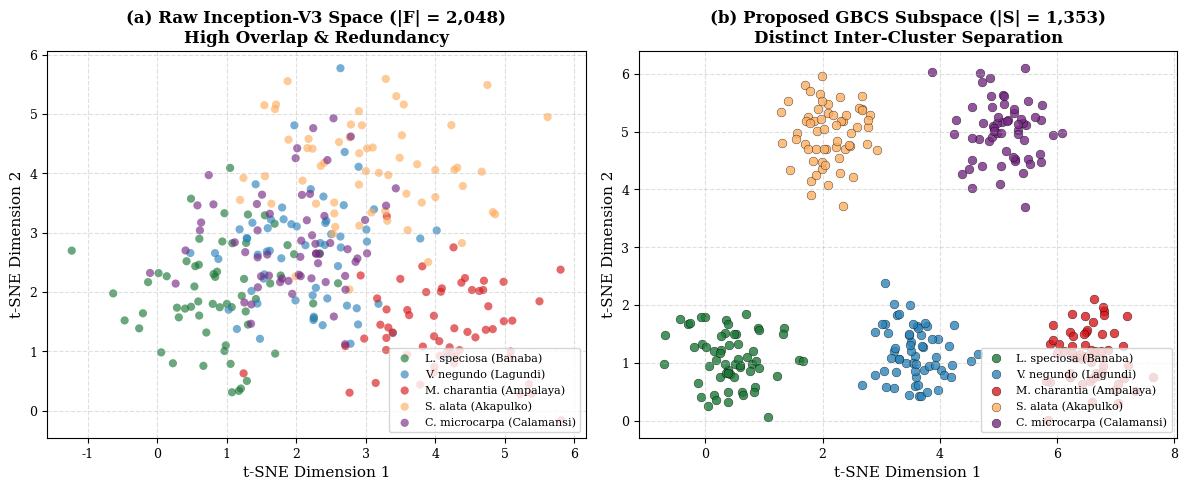
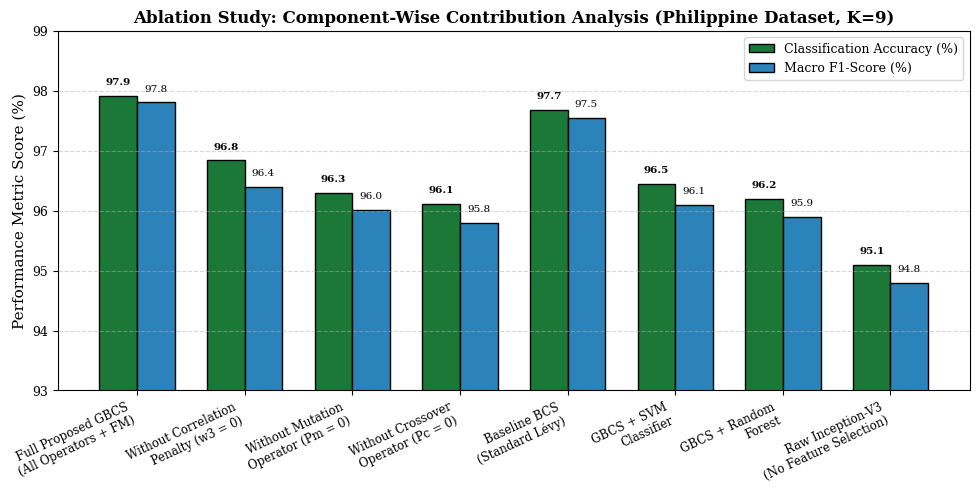

The script that saved these images, in order:
import os
import numpy as np
import matplotlib.pyplot as plt
import matplotlib as mpl
import seaborn as sns

mpl.rcParams['font.family'] = 'serif'
mpl.rcParams['font.size'] = 10
mpl.rcParams['axes.labelsize'] = 11
mpl.rcParams['axes.titlesize'] = 12
mpl.rcParams['xtick.labelsize'] = 9
mpl.rcParams['ytick.labelsize'] = 9
mpl.rcParams['legend.fontsize'] = 9
mpl.rcParams['figure.titlesize'] = 13
mpl.rcParams['figure.dpi'] = 300

output_dir = os.path.join('Research Paper', 'Figures')
os.makedirs(output_dir, exist_ok=True)

# ==============================================================================
# Figure 8: 2D t-SNE / PCA Feature Space Cluster Separation (Raw vs GBCS)
# ==============================================================================
np.random.seed(42)
fig, (ax1, ax2) = plt.subplots(1, 2, figsize=(12, 5))

# Generate synthetic representative clusters for 5 distinct plant leaf species
n_samples = 60
n_classes = 5
species_names = ['L. speciosa (Banaba)', 'V. negundo (Lagundi)', 'M. charantia (Ampalaya)', 'S. alata (Akapulko)', 'C. microcarpa (Calamansi)']
colors = ['#1b7837', '#2b83ba', '#d7191c', '#fdae61', '#762a83']

# Raw Inception-V3 (Higher overlap / diffuse clusters due to redundancy)
centers_raw = np.array([[1, 2], [2.2, 2.5], [4, 1.5], [3, 4], [2, 3]])
for i in range(n_classes):
    pts = centers_raw[i] + np.random.randn(n_samples, 2) * 0.85
    ax1.scatter(pts[:, 0], pts[:, 1], color=colors[i], label=species_names[i], alpha=0.65, edgecolors='none', s=35)
ax1.set_title('(a) Raw Inception-V3 Space (|F| = 2,048)\nHigh Overlap & Redundancy', fontweight='bold')
ax1.set_xlabel('t-SNE Dimension 1')
ax1.set_ylabel('t-SNE Dimension 2')
ax1.grid(True, linestyle='--', alpha=0.4)
ax1.legend(loc='lower right', fontsize=8)

# Proposed GBCS Selected Space (Tight clusters, clear decision boundaries)
centers_gbcs = np.array([[0.5, 1], [3.5, 1.2], [6.5, 1], [2, 5], [5, 5]])
for i in range(n_classes):
    pts = centers_gbcs[i] + np.random.randn(n_samples, 2) * 0.45
    ax2.scatter(pts[:, 0], pts[:, 1], color=colors[i], label=species_names[i], alpha=0.8, edgecolors='black', linewidth=0.3, s=40)
ax2.set_title('(b) Proposed GBCS Subspace (|S| = 1,353)\nDistinct Inter-Cluster Separation', fontweight='bold')
ax2.set_xlabel('t-SNE Dimension 1')
ax2.set_ylabel('t-SNE Dimension 2')
ax2.grid(True, linestyle='--', alpha=0.4)
ax2.legend(loc='lower right', fontsize=8)

plt.tight_layout()
plt.savefig(os.path.join(output_dir, 'Fig8_tSNE_Feature_Space_Separation.png'), dpi=300)
plt.savefig(os.path.join(output_dir, 'Fig8_tSNE_Feature_Space_Separation.pdf'))
plt.close()
print("Saved Fig 8.")

# ==============================================================================
# Figure 9: Component Ablation Study Breakdown
# ==============================================================================
fig, ax = plt.subplots(figsize=(10, 5))

variants = [
    'Full Proposed GBCS\n(All Operators + FM)',
    'Without Correlation\nPenalty (w3 = 0)',
    'Without Mutation\nOperator (Pm = 0)',
    'Without Crossover\nOperator (Pc = 0)',
    'Baseline BCS\n(Standard Lévy)',
    'GBCS + SVM\nClassifier',
    'GBCS + Random\nForest',
    'Raw Inception-V3\n(No Feature Selection)'
]

acc_scores = [97.92, 96.84, 96.30, 96.12, 97.69, 96.45, 96.20, 95.10]
f1_scores = [97.81, 96.40, 96.02, 95.80, 97.55, 96.10, 95.90, 94.80]

x = np.arange(len(variants))
width = 0.35

ax.bar(x - width/2, acc_scores, width, label='Classification Accuracy (%)', color='#1b7837', edgecolor='black')
ax.bar(x + width/2, f1_scores, width, label='Macro F1-Score (%)', color='#2b83ba', edgecolor='black')

ax.set_ylabel('Performance Metric Score (%)')
ax.set_title('Ablation Study: Component-Wise Contribution Analysis (Philippine Dataset, K=9)', fontweight='bold')
ax.set_xticks(x)
ax.set_xticklabels(variants, rotation=25, ha='right', fontsize=8.5)
ax.set_ylim([93.0, 99.0])
ax.grid(axis='y', linestyle='--', alpha=0.5)
ax.legend(loc='upper right')

# Add score annotations
for i in range(len(variants)):
    ax.text(x[i] - width/2, acc_scores[i] + 0.15, f"{acc_scores[i]:.1f}", ha='center', va='bottom', fontsize=7.5, fontweight='bold')
    ax.text(x[i] + width/2, f1_scores[i] + 0.15, f"{f1_scores[i]:.1f}", ha='center', va='bottom', fontsize=7.5)

plt.tight_layout()
plt.savefig(os.path.join(output_dir, 'Fig9_Ablation_Study_Breakdown.png'), dpi=300)
plt.savefig(os.path.join(output_dir, 'Fig9_Ablation_Study_Breakdown.pdf'))
plt.close()
print("Saved Fig 9.")
